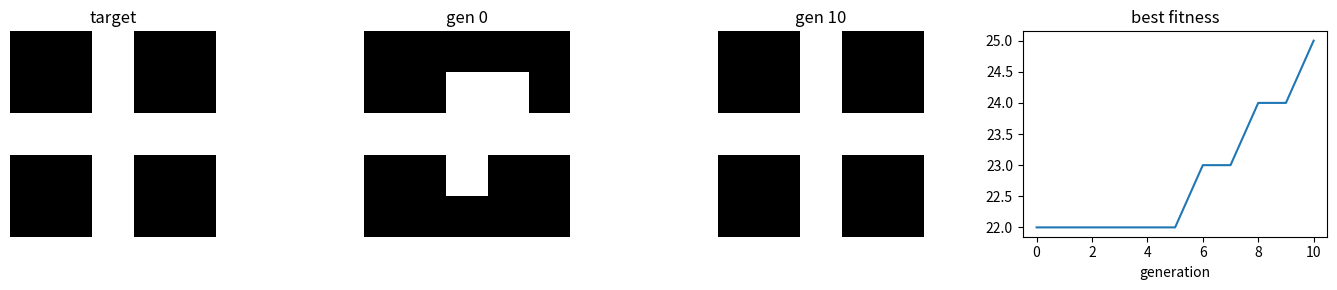

Source code (Python):
# PS5: Image generation with a Genetic Algorithm (evolve random pixels into a cross) - numpy + matplotlib
import numpy as np
import matplotlib.pyplot as plt
rng = np.random.default_rng(0)

S = 5                                         # image is 5x5
target = np.zeros((S, S)); target[2, :] = 1; target[:, 2] = 1   # the cross we want
target = target.flatten()

POP, GENS, MUT = 40, 200, 0.02
pop = rng.integers(0, 2, (POP, S * S))        # start: random noise images

def fitness(ind):                             # how many pixels match the target
    return (ind == target).sum()

best_hist, snaps = [], {}
for g in range(GENS):
    fit = np.array([fitness(i) for i in pop])
    best_hist.append(fit.max())
    if g in (0, 10, 30): snaps[g] = pop[fit.argmax()].copy()
    if fit.max() == S * S:                    # perfect match -> stop
        snaps[g] = pop[fit.argmax()].copy(); print("Perfect image at generation", g); break
    new = [pop[fit.argmax()].copy()]          # elitism: keep the best one
    while len(new) < POP:
        # tournament selection of 2 parents
        p1 = pop[max(rng.integers(0, POP, 3), key=lambda i: fit[i])]
        p2 = pop[max(rng.integers(0, POP, 3), key=lambda i: fit[i])]
        cut = rng.integers(1, S * S)          # one-point crossover
        child = np.concatenate([p1[:cut], p2[cut:]])
        flip = rng.random(S * S) < MUT        # mutation: flip a few pixels
        child[flip] = 1 - child[flip]
        new.append(child)
    pop = np.array(new)

fig, ax = plt.subplots(1, len(snaps) + 2, figsize=(14, 3))
ax[0].imshow(target.reshape(S, S), cmap='gray'); ax[0].set_title("target")
for a, (g, im) in zip(ax[1:], snaps.items()):
    a.imshow(im.reshape(S, S), cmap='gray'); a.set_title(f"gen {g}")
ax[-1].plot(best_hist); ax[-1].set_title("best fitness"); ax[-1].set_xlabel("generation")
for a in ax[:-1]: a.axis('off')
plt.tight_layout(); plt.show()
